Run: headless pygame with SDL's dummy video driver; simulated clock (each Clock.tick advances the game by its frame time, no real sleeping); random seed 0; keys injected as events and as key.get_pressed() state; no mouse input.
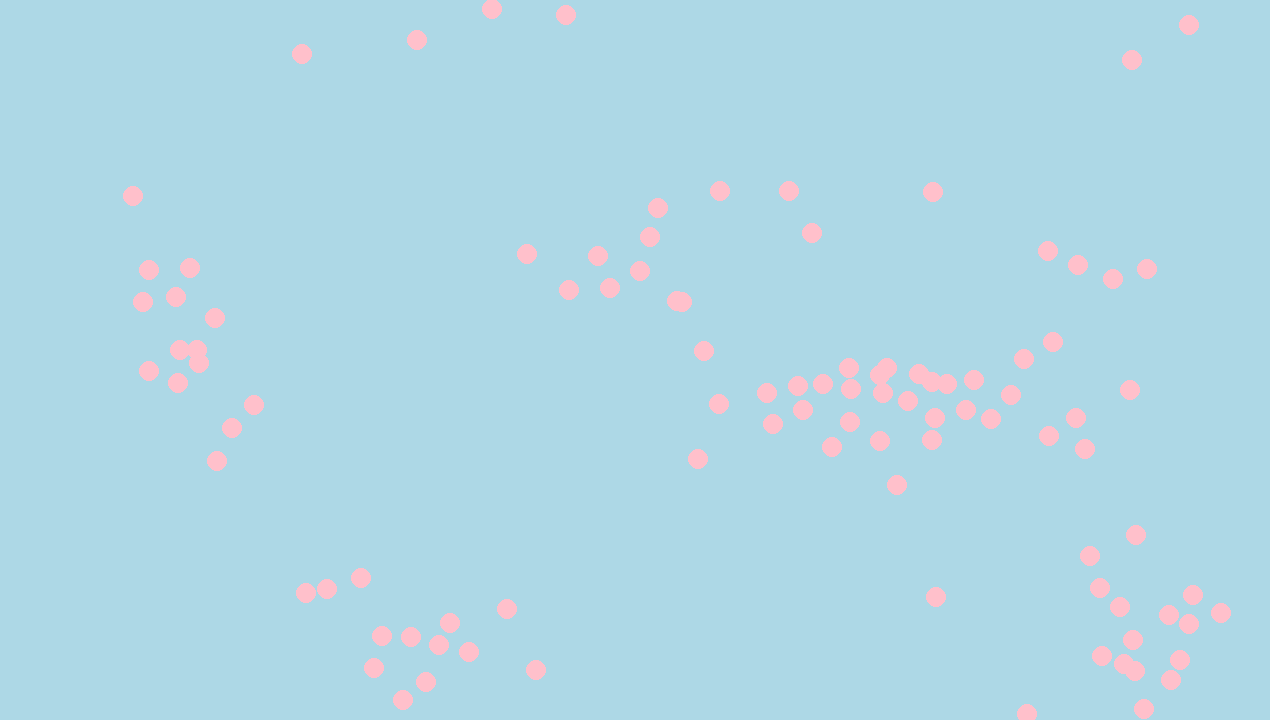
Frame 1 of 4 · flips 1–60 · no input
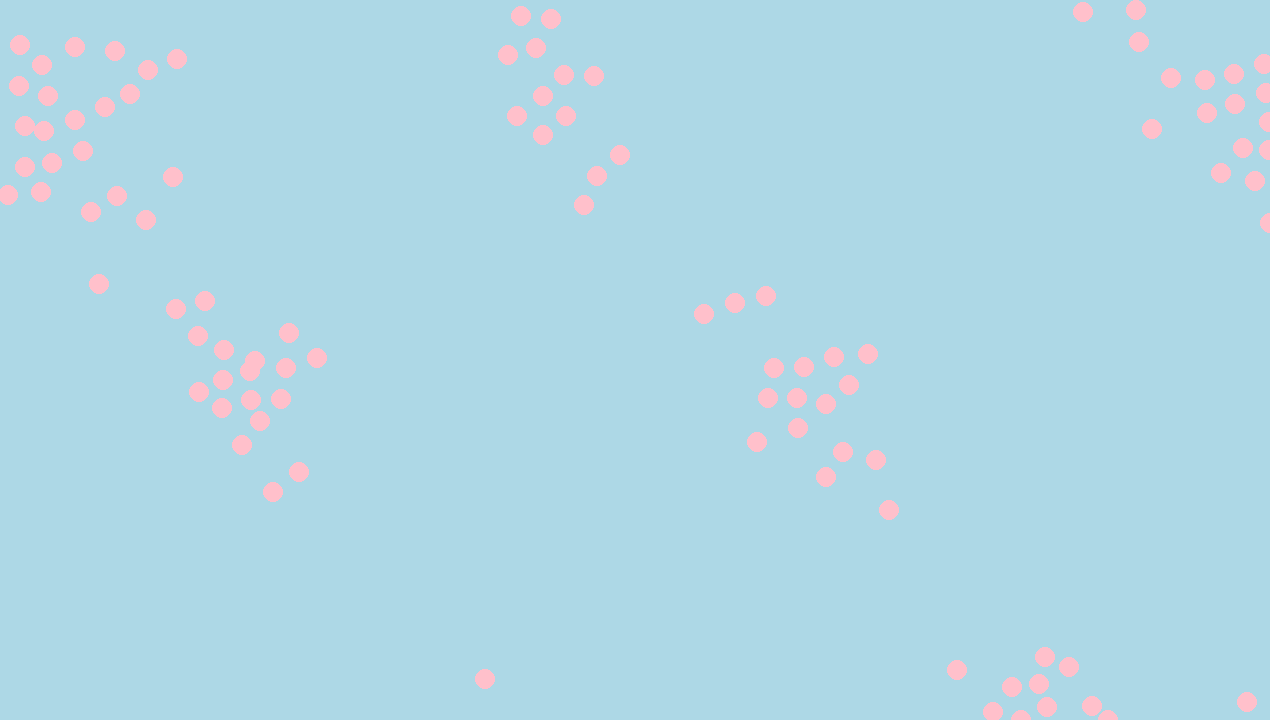
Frame 2 of 4 · flips 61–180 · tapped SPACE, RETURN · held RIGHT (→), D
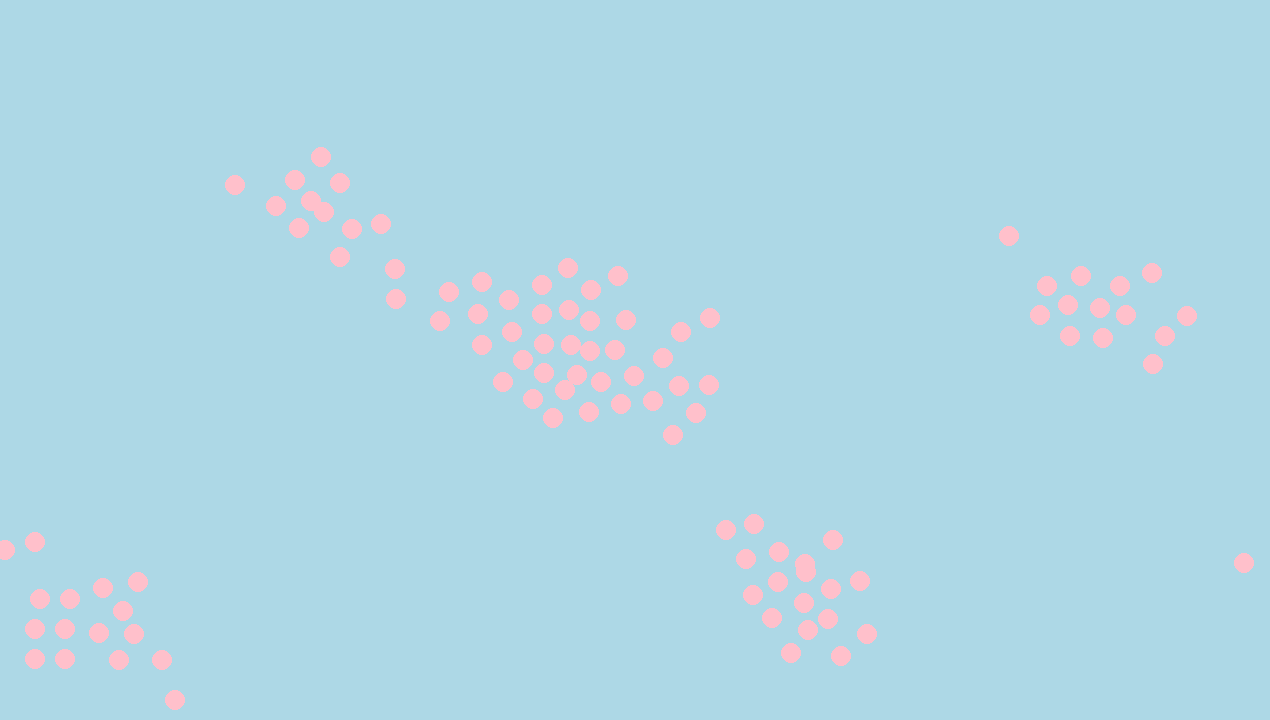
Frame 3 of 4 · flips 181–300 · held DOWN (↓), S
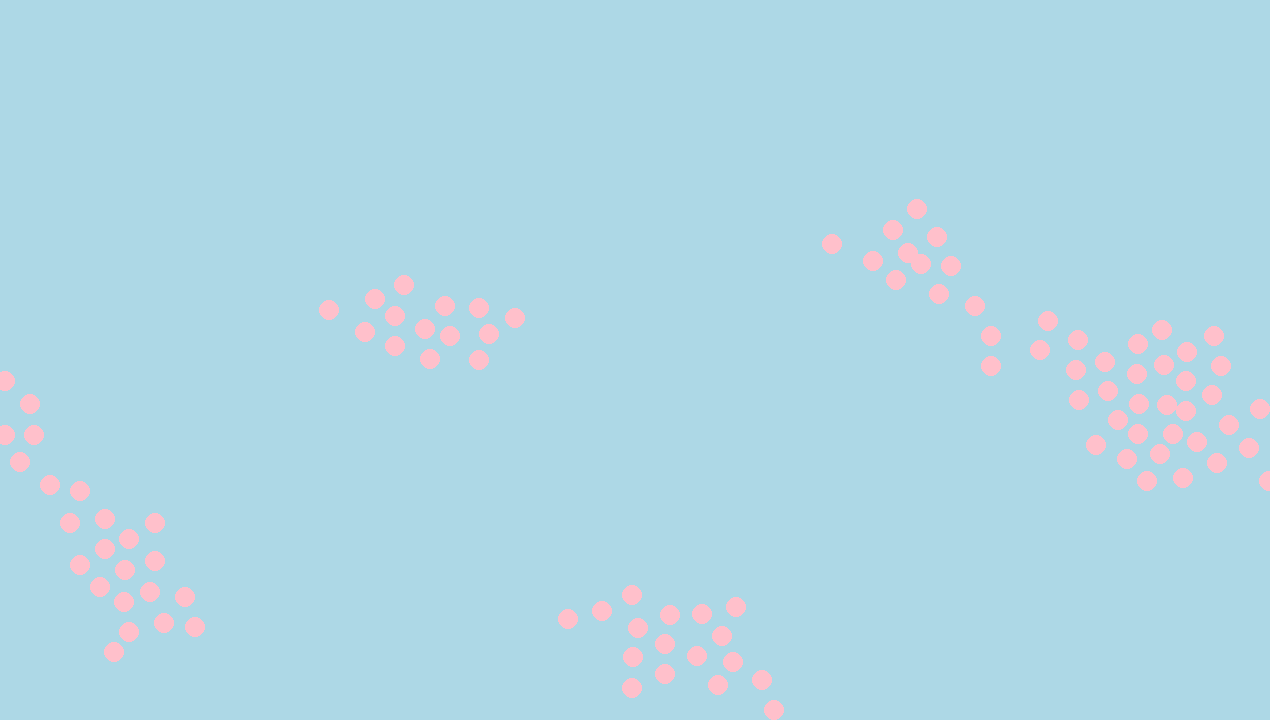
Frame 4 of 4 · flips 301–420 · held LEFT (←), A, UP (↑), W

The pygame program that drew these frames:

import math
import pygame
import random
width=1270
height=720
agents = []
Max_Speed=5

class Agent:
    def __init__(self,x,y) -> None:
        self.pos = pygame.Vector2(x, y)
        self.velocity= pygame.Vector2(0,0)
        self.acceleration=pygame.Vector2(0,0)
        self.mass=1

    def update(self):
        self.velocity=self.velocity + self.acceleration
        if self.velocity.length() > Max_Speed:
            self.velocity= self.velocity.normalize()* Max_Speed
        self.pos=self.pos +self.velocity
        self.acceleration=pygame.Vector2(0,0)

    def apply_force(self,x,y):
        force=pygame.Vector2(x,y)
        self.acceleration=self.acceleration+ (force/self.mass)
    
    def seek(self,x,y):
        d= pygame.Vector2(x,y)-self.pos
        d=d.normalize()*0.1
        seeking_force=d
        self.apply_force(seeking_force.x,seeking_force.y)

    def coherence(self, agents):

        center_of_mass=pygame.Vector2(0,0)
        agent_in_range_count=0
        for agent in agents:
            if agent != self:
                dist= math.sqrt((self.pos.x- agent.pos.x)**2 
                            + (self.pos.y-agent.pos.y)**2)
                if dist <200:
                    center_of_mass+=agent.pos
                    agent_in_range_count += 1

        if agent_in_range_count >0:
            center_of_mass /= agent_in_range_count
        d=center_of_mass-self.pos
        f=d.normalize() * 0.1
        self.apply_force(f.x,f.y)
    
    def seperation(self,agents):
        
        d= pygame.Vector2(0,0)
        for agent in agents:
            dist= math.sqrt((self.pos.x- agent.pos.x)**2 
                            + (self.pos.y-agent.pos.y)**2)
            if dist <30:
                d+=self.pos - agent.pos

        seperation_force=d * 0.01
        self.apply_force(seperation_force.x,seperation_force.y)

    def alignment(self, agents):
        v=pygame.Vector2(0,0)
        for agent in agents:
            if agent != self:
                v+=agent.velocity

        v/= len(agents)-1
        alignment_f=v*0.1
        self.apply_force(alignment_f.x,alignment_f.y)

    def draw(self):
        pygame.draw.circle(screen, "pink", self.pos , 10)
    
for i in range(100) : 
    agents.append(Agent(random.uniform(0,width),random.uniform(0,height)))

# pygame setup
pygame.init()

screen = pygame.display.set_mode((width, height))
clock = pygame.time.Clock()
running = True
dt = 0

while running:
    # poll for eventsd
    # pygame.QUIT event means the user clicked X to close your window
    for event in pygame.event.get():
        if event.type == pygame.QUIT:
            running = False

    # fill the screen with a color to wipe away anything from last frame
    screen.fill("lightblue")

    for agent in agents:
        agent.coherence(agents)
        agent.seperation(agents)
        agent.alignment(agents)
        agent.update()
        agent.draw()

    for agent in agents:
        if agent.pos.x > width +1:
            agent.pos.x=1
        elif agent.pos.x<0:
            agent.pos.x=width
        if agent.pos.y > height +1:
            agent.pos.y=1
        elif agent.pos.y<0:
            agent.pos.y=height
    # flip() the display to put your work on screen
    pygame.display.flip()

    # limits FPS to 60
    # dt is delta time in seconds since last frame, used for framerate-
    # independent physics.
    dt = clock.tick(60) / 1000

pygame.quit()
